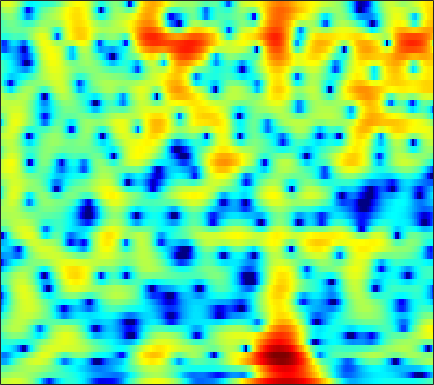

The data file committed next to this chart (first rows):
1.8097, 2.1539, 2.5339, 2.8351, 3.0107, 3.1722, 3.2416, 3.2284, 3.1199, 2.9031, 2.5732, 2.2414, 1.6885, 0.97309, 0.32427, -0.71441, -1.9886, -3.1365, -4.9808, -7.2751, -10.116, -12.439, -14.267, -12.852
0.05337, 0.3479, 0.699, 0.9992, 1.19, 1.397, 1.546, 1.618, 1.661, 1.638, 1.551, 1.443, 1.243, 0.9847, 0.756, 0.4122, 0.03482, -0.2599, -0.6512, -1.026, -1.364, -1.584, -1.827, -2.016
-1.888, -1.68, -1.37, -1.023, -0.7465, -0.3641, 0.02439, 0.3063, 0.6532, 0.9603, 1.214, 1.366, 1.511, 1.589, 1.605, 1.567, 1.461, 1.339, 1.124, 0.8522, 0.5244, 0.2475, -0.1569, -0.6025
-8.02, -8.471, -8.149, -6.899, -5.715, -4.148, -2.75, -1.822, -0.744, 0.173, 0.9558, 1.463, 2.041, 2.517, 2.803, 3.085, 3.248, 3.284, 3.206, 2.971, 2.562, 2.13, 1.367, 0.3517
-9.186, -10.06, -10.03, -8.867, -7.8, -6.552, -5.632, -5.126, -4.593, -4.104, -3.47, -2.827, -1.771, -0.5946, 0.2782, 1.343, 2.247, 2.799, 3.344, 3.67, 3.769, 3.694, 3.396, 2.864
-4.556, -4.7, -4.899, -5.152, -5.422, -5.976, -6.882, -7.906, -9.989, -13.49, -18.77, -17.99, -11.79, -7.509, -5.2, -2.878, -1.132, -0.09179, 1.012, 1.859, 2.489, 2.84, 3.169, 3.363
-4.151, -3.772, -3.395, -3.171, -3.109, -3.149, -3.323, -3.517, -3.819, -4.077, -4.191, -4.146, -3.896, -3.47, -3.067, -2.469, -1.842, -1.361, -0.7121, -0.06153, 0.5849, 1.057, 1.652, 2.191
-2.78, -1.979, -1.139, -0.5174, -0.1829, 0.1166, 0.2517, 0.2582, 0.1477, -0.082, -0.433, -0.7843, -1.37, -2.12, -2.794, -3.822, -4.883, -5.505, -5.696, -4.905, -3.482, -2.301, -0.8171, 0.4536
-0.9526, -0.2909, 0.4756, 1.096, 1.469, 1.836, 2.056, 2.118, 2.055, 1.812, 1.361, 0.8769, 0.004333, -1.194, -2.365, -4.403, -7.126, -9.537, -11.48, -9.425, -6.306, -4.373, -2.38, -0.9096
-1.531, -0.9393, -0.1806, 0.51, 0.9683, 1.482, 1.87, 2.075, 2.226, 2.229, 2.082, 1.877, 1.478, 0.9521, 0.4913, -0.1637, -0.7923, -1.188, -1.559, -1.722, -1.708, -1.63, -1.512, -1.441
-4.129, -3.215, -2.039, -0.9586, -0.2209, 0.6414, 1.357, 1.793, 2.247, 2.553, 2.718, 2.753, 2.68, 2.5, 2.303, 1.973, 1.581, 1.253, 0.776, 0.2563, -0.3206, -0.8134, -1.583, -2.522
-8.358, -6.568, -4.529, -2.801, -1.672, -0.3704, 0.7154, 1.393, 2.122, 2.663, 3.026, 3.186, 3.263, 3.197, 3.06, 2.769, 2.365, 1.998, 1.425, 0.7577, -0.01882, -0.6794, -1.697, -2.925
-10.27, -8.455, -6.161, -4.069, -2.67, -1.053, 0.2988, 1.139, 2.041, 2.698, 3.125, 3.305, 3.379, 3.258, 3.051, 2.635, 2.084, 1.596, 0.8704, 0.09177, -0.6978, -1.27, -1.983, -2.646
-13.87, -10.49, -6.955, -4.184, -2.469, -0.5968, 0.8842, 1.768, 2.675, 3.297, 3.649, 3.739, 3.642, 3.294, 2.877, 2.113, 1.12, 0.2226, -1.143, -2.628, -4.04, -4.856, -5.327, -5.03
-7.641, -6.072, -3.961, -2.04, -0.7811, 0.6502, 1.811, 2.497, 3.175, 3.586, 3.736, 3.675, 3.343, 2.735, 2.094, 0.9706, -0.4935, -1.846, -4.086, -7.073, -11.63, -17.87, -23.79, -12.36
-2.805, -2.269, -1.419, -0.4899, 0.1973, 1.046, 1.768, 2.206, 2.627, 2.83, 2.795, 2.604, 2.115, 1.348, 0.5645, -0.7455, -2.333, -3.67, -5.53, -7.23, -8.362, -8.627, -8.081, -6.622
-2.96, -2.5, -1.745, -0.9344, -0.3304, 0.4318, 1.083, 1.486, 1.879, 2.095, 2.088, 1.927, 1.487, 0.723, -0.08355, -1.526, -3.509, -5.501, -9.193, -15.2, -20.35, -14.39, -8.906, -5.387
-8.464, -7.287, -5.633, -4.172, -3.225, -2.143, -1.259, -0.7107, -0.1179, 0.3258, 0.6186, 0.7188, 0.682, 0.4128, 0.06318, -0.6372, -1.626, -2.517, -3.801, -4.851, -5.048, -4.481, -3.079, -1.436
-16.08, -12.7, -9.813, -7.913, -6.877, -5.873, -5.098, -4.59, -3.904, -3.177, -2.39, -1.811, -1.127, -0.5562, -0.244, 0.01332, 0.1384, 0.1809, 0.2063, 0.2788, 0.4737, 0.7069, 1.116, 1.619
-9.325, -9.019, -8.621, -8.432, -8.486, -8.959, -9.849, -10.58, -10.78, -9.238, -6.813, -5.02, -2.984, -1.365, -0.4355, 0.5326, 1.244, 1.637, 2.033, 2.322, 2.53, 2.658, 2.796, 2.88
-6.272, -6.494, -6.733, -7.047, -7.514, -8.561, -10.52, -12.73, -15.09, -11.9, -7.409, -4.82, -2.226, -0.3642, 0.6689, 1.702, 2.397, 2.746, 3.043, 3.197, 3.238, 3.215, 3.126, 2.942
-7.859, -7.947, -7.136, -5.943, -5.156, -4.31, -3.645, -3.184, -2.473, -1.52, -0.4178, 0.4365, 1.471, 2.252, 2.666, 2.978, 3.013, 2.89, 2.577, 2.18, 1.832, 1.631, 1.444, 1.303
-16.9, -15.9, -8.973, -5.019, -2.992, -1.046, 0.3694, 1.197, 2.087, 2.804, 3.366, 3.672, 3.902, 3.887, 3.71, 3.149, 2.189, 1.166, -0.6622, -2.97, -5.091, -5.61, -4.559, -2.986
-2.558, -2.408, -1.74, -0.7652, 0.02573, 1.025, 1.873, 2.397, 2.957, 3.335, 3.549, 3.584, 3.452, 3.102, 2.643, 1.751, 0.4459, -0.8819, -3.246, -6.533, -10.3, -11.13, -8.448, -5.681
0.1373, 0.3008, 0.586, 0.9403, 1.228, 1.585, 1.902, 2.093, 2.263, 2.328, 2.282, 2.172, 1.925, 1.555, 1.174, 0.5693, -0.1712, -0.804, -1.687, -2.53, -3.152, -3.392, -3.4, -3.167
0.951, 1.121, 1.334, 1.53, 1.643, 1.738, 1.757, 1.714, 1.568, 1.347, 1.057, 0.817, 0.4883, 0.1666, -0.03641, -0.2924, -0.5257, -0.687, -0.9069, -1.086, -1.256, -1.347, -1.431, -1.507
1.184, 1.432, 1.742, 1.972, 2.066, 2.075, 1.898, 1.634, 1.116, 0.417, -0.4017, -1.023, -1.726, -2.102, -2.119, -1.873, -1.454, -1.126, -0.7448, -0.4697, -0.297, -0.237, -0.2349, -0.3017
0.2904, 0.9558, 1.789, 2.431, 2.748, 2.893, 2.691, 2.284, 1.353, -0.1249, -2.281, -4.493, -8.224, -10.39, -8.64, -5.342, -2.923, -1.669, -0.518, 0.1464, 0.4859, 0.5629, 0.498, 0.3252
-3.758, -1.421, 0.8292, 2.344, 3.099, 3.634, 3.708, 3.463, 2.722, 1.45, -0.3744, -2.113, -4.576, -5.747, -5.022, -3.108, -1.4, -0.4821, 0.275, 0.5634, 0.4163, 0.06712, -0.6599, -1.589
-3.414, -1.579, 0.4071, 1.867, 2.638, 3.297, 3.576, 3.562, 3.281, 2.774, 2.101, 1.573, 0.9437, 0.5224, 0.3483, 0.3189, 0.326, 0.2916, 0.05714, -0.4504, -1.365, -2.357, -4.262, -7.136
-0.3446, 0.398, 1.321, 2.104, 2.542, 2.949, 3.118, 3.103, 2.922, 2.607, 2.195, 1.856, 1.405, 0.9876, 0.7273, 0.3924, 0.05396, -0.2465, -0.7542, -1.475, -2.433, -3.371, -4.915, -6.761
1.367, 1.87, 2.456, 2.886, 3.109, 3.228, 3.154, 2.971, 2.573, 2.008, 1.358, 0.8514, 0.227, -0.265, -0.522, -0.7547, -0.8882, -1.006, -1.233, -1.628, -2.206, -2.794, -3.697, -4.733
2.614, 3.116, 3.655, 3.991, 4.125, 4.058, 3.733, 3.3, 2.445, 1.247, -0.2648, -1.551, -3.229, -4.274, -4.334, -3.601, -2.597, -1.94, -1.359, -1.138, -1.291, -1.635, -2.42, -3.567
2.323, 3.075, 3.855, 4.373, 4.556, 4.516, 4.117, 3.561, 2.421, 0.7596, -1.659, -4.23, -9.694, -22.32, -14.94, -7.53, -4.009, -2.364, -1.003, -0.2728, -0.09118, -0.2356, -0.8802, -2.007
-0.6218, 0.753, 2.088, 2.951, 3.285, 3.417, 3.167, 2.748, 1.907, 0.7687, -0.6236, -1.724, -3.054, -3.792, -3.829, -3.135, -2.151, -1.419, -0.5775, -0.003642, 0.2922, 0.2945, 0.06734, -0.4652
-1.492, -0.1968, 1.079, 1.861, 2.196, 2.3, 2.08, 1.723, 1.019, 0.1315, -0.8246, -1.512, -2.241, -2.63, -2.653, -2.366, -1.837, -1.373, -0.7442, -0.2097, 0.1889, 0.3652, 0.4677, 0.4016
0.8037, 1.344, 1.928, 2.293, 2.416, 2.304, 1.879, 1.331, 0.2963, -1.103, -2.79, -4.168, -5.759, -6.406, -5.983, -4.831, -3.441, -2.482, -1.419, -0.5791, 0.04112, 0.4092, 0.7207, 0.9048
2.091, 2.377, 2.75, 3.049, 3.121, 3.003, 2.529, 1.901, 0.6487, -1.248, -4.047, -7.118, -14.2, -22.16, -12.85, -7.613, -4.761, -3.35, -2.029, -1.099, -0.4044, 0.005644, 0.4349, 0.7372
-0.1246, 0.7098, 1.874, 2.812, 3.29, 3.607, 3.535, 3.236, 2.469, 1.352, -0.09148, -1.274, -2.698, -3.553, -3.697, -3.458, -3.126, -2.945, -2.822, -2.715, -2.481, -2.19, -1.594, -0.9765
-6.795, -3.008, 0.08028, 1.998, 2.958, 3.746, 4.104, 4.131, 3.869, 3.36, 2.642, 2.02, 1.12, 0.1755, -0.598, -1.654, -2.984, -4.197, -6.28, -8.825, -10.54, -9.881, -7.275, -4.835
-1.479, -0.4725, 0.9032, 2.057, 2.728, 3.354, 3.697, 3.77, 3.682, 3.359, 2.838, 2.321, 1.475, 0.4457, -0.4641, -1.927, -3.707, -5.331, -8.079, -11.54, -14.42, -13.49, -9.914, -6.919
1.292, 1.551, 1.946, 2.333, 2.593, 2.857, 2.995, 3.011, 2.908, 2.637, 2.199, 1.745, 0.9728, 0.004165, -0.8347, -2.156, -3.611, -4.758, -6.203, -7.289, -7.793, -7.663, -6.89, -5.695
2.157, 2.173, 2.189, 2.221, 2.256, 2.318, 2.378, 2.412, 2.369, 2.234, 1.946, 1.615, 0.9872, 0.1211, -0.7143, -2.021, -3.634, -5.026, -6.992, -8.779, -9.519, -9.01, -7.437, -5.545
2.041, 1.689, 1.204, 0.8105, 0.6393, 0.6437, 0.8934, 1.16, 1.533, 1.813, 1.921, 1.864, 1.568, 0.9862, 0.3378, -0.8764, -2.579, -4.323, -7.654, -13.39, -22.46, -14.33, -8.009, -4.426
0.07133, -1.09, -3.026, -5.142, -6.232, -5.954, -4.239, -2.853, -1.258, -0.1044, 0.6825, 1.047, 1.281, 1.248, 1.065, 0.5718, -0.1562, -0.8219, -1.783, -2.587, -2.761, -2.348, -1.286, -0.01937
-2.337, -3.962, -7.008, -11.63, -16.06, -14.23, -9.322, -6.856, -4.613, -3.089, -2.029, -1.435, -0.8386, -0.4014, -0.1635, 0.09619, 0.2688, 0.3789, 0.5215, 0.7192, 1.022, 1.317, 1.797, 2.294
-2.422, -3.35, -4.667, -5.904, -6.541, -6.868, -6.677, -6.318, -5.794, -5.298, -4.841, -4.471, -3.906, -3.221, -2.647, -1.79, -0.9221, -0.3033, 0.4768, 1.2, 1.826, 2.242, 2.722, 3.094
-1.912, -2.496, -3.32, -4.125, -4.691, -5.394, -6.059, -6.565, -7.303, -8.134, -8.938, -9.36, -9.223, -8.048, -6.678, -4.725, -2.836, -1.565, -0.09581, 1.117, 2.096, 2.687, 3.28, 3.676
-2.162, -2.698, -3.426, -4.165, -4.77, -5.636, -6.653, -7.614, -9.176, -11.34, -14.7, -19.07, -35.84, -17.35, -11.95, -7.461, -4.188, -2.277, -0.2382, 1.338, 2.553, 3.247, 3.894, 4.274
-4.139, -4.784, -5.438, -5.898, -6.216, -6.789, -7.626, -8.424, -9.813, -11.42, -12.81, -13.42, -12.95, -10.94, -8.751, -5.803, -3.083, -1.329, 0.618, 2.148, 3.282, 3.9, 4.437, 4.676
-9.809, -11.71, -11.77, -10.01, -8.846, -8.103, -8.279, -8.924, -10.74, -13.68, -17.41, -17.54, -13.27, -9.043, -6.364, -3.489, -1.123, 0.3819, 1.983, 3.159, 3.954, 4.321, 4.554, 4.505
-10.61, -13.22, -12.57, -9.425, -7.668, -6.352, -5.998, -6.356, -7.449, -9.181, -10.79, -10.56, -7.975, -4.91, -2.882, -0.5942, 1.188, 2.254, 3.324, 3.992, 4.277, 4.227, 3.826, 3.101
-3.583, -3.712, -3.608, -3.21, -2.882, -2.467, -2.24, -2.226, -2.289, -2.367, -2.244, -1.951, -1.248, -0.2462, 0.5622, 1.654, 2.591, 3.144, 3.656, 3.858, 3.654, 3.183, 1.999, -0.01883
-2.293, -1.959, -1.57, -1.257, -1.079, -0.921, -0.8597, -0.8359, -0.8879, -0.9442, -0.9311, -0.8351, -0.5695, -0.1442, 0.2444, 0.8192, 1.401, 1.776, 2.132, 2.257, 2.082, 1.722, 0.8989, -0.3653
-2.293, -1.684, -1.081, -0.7077, -0.5501, -0.5418, -0.7228, -0.9692, -1.429, -1.969, -2.514, -2.829, -3.009, -2.852, -2.491, -1.826, -1.053, -0.4887, 0.1525, 0.6106, 0.8911, 0.9795, 0.9738, 0.8777
-1.467, -0.7281, -0.05667, 0.2917, 0.3464, 0.1538, -0.3601, -0.9938, -2.143, -3.718, -5.746, -7.492, -9.427, -9.362, -7.964, -5.769, -3.899, -2.758, -1.558, -0.6412, 0.05449, 0.4669, 0.905, 1.282
0.4509, 1.124, 1.708, 1.957, 1.915, 1.574, 0.8691, 0.07474, -1.407, -3.506, -6.502, -9.583, -14.97, -14.71, -11.05, -7.47, -5.145, -3.894, -2.655, -1.735, -1.045, -0.6127, -0.109, 0.3731
2.621, 3.083, 3.472, 3.595, 3.515, 3.16, 2.525, 1.874, 0.7471, -0.6203, -2.126, -3.245, -4.461, -5.091, -5.198, -4.961, -4.587, -4.317, -3.97, -3.701, -3.489, -3.358, -3.155, -2.874
